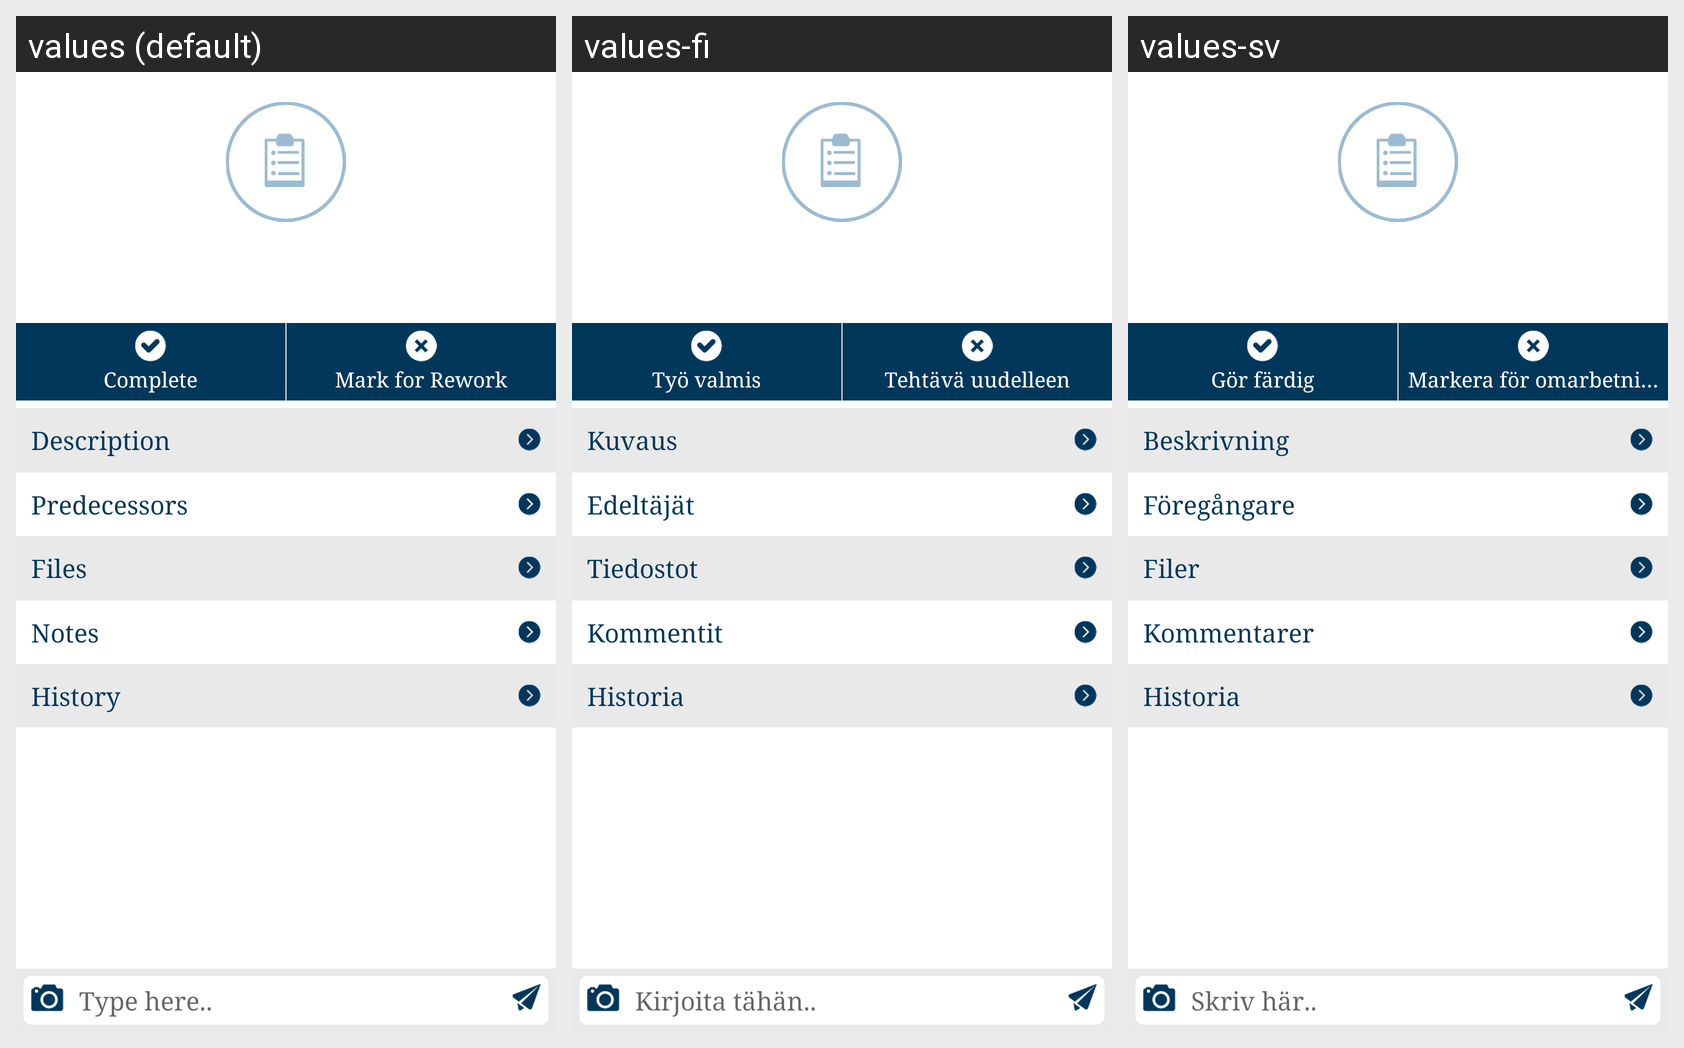

Locale-by-locale string values for the Android screen shown in this grid:
Android screen res/layout/fragment_snagging_task_details.xml rendered under 3 locales, left to right: values (default), values-fi, values-sv. Device: Nexus 5 (rendered at 1080×1920; each locale shown at half size, 540×960, under a caption strip naming it); theme android:Theme.DeviceDefault.Light.NoActionBar.
Strings drawn on this screen, with the default value and each locale's value (text and hints the layout hard-codes, and strings that could not be matched under every locale, appear in the picture but are not listed):

lbl_complete
  values: Complete
  values-fi: Työ valmis
  values-sv: Gör färdig

lbl_mark_for_rework
  values: Mark for Rework
  values-fi: Tehtävä uudelleen
  values-sv: Markera för omarbetning

lbl_description
  values: Description
  values-fi: Kuvaus
  values-sv: Beskrivning

lbl_predescessors
  values: Predecessors
  values-fi: Edeltäjät
  values-sv: Föregångare

lbl_files
  values: Files
  values-fi: Tiedostot
  values-sv: Filer

lbl_notes
  values: Notes
  values-fi: Kommentit
  values-sv: Kommentarer

lbl_history
  values: History
  values-fi: Historia
  values-sv: Historia

hint_type_here
  values: Type here..
  values-fi: Kirjoita tähän..
  values-sv: Skriv här..
